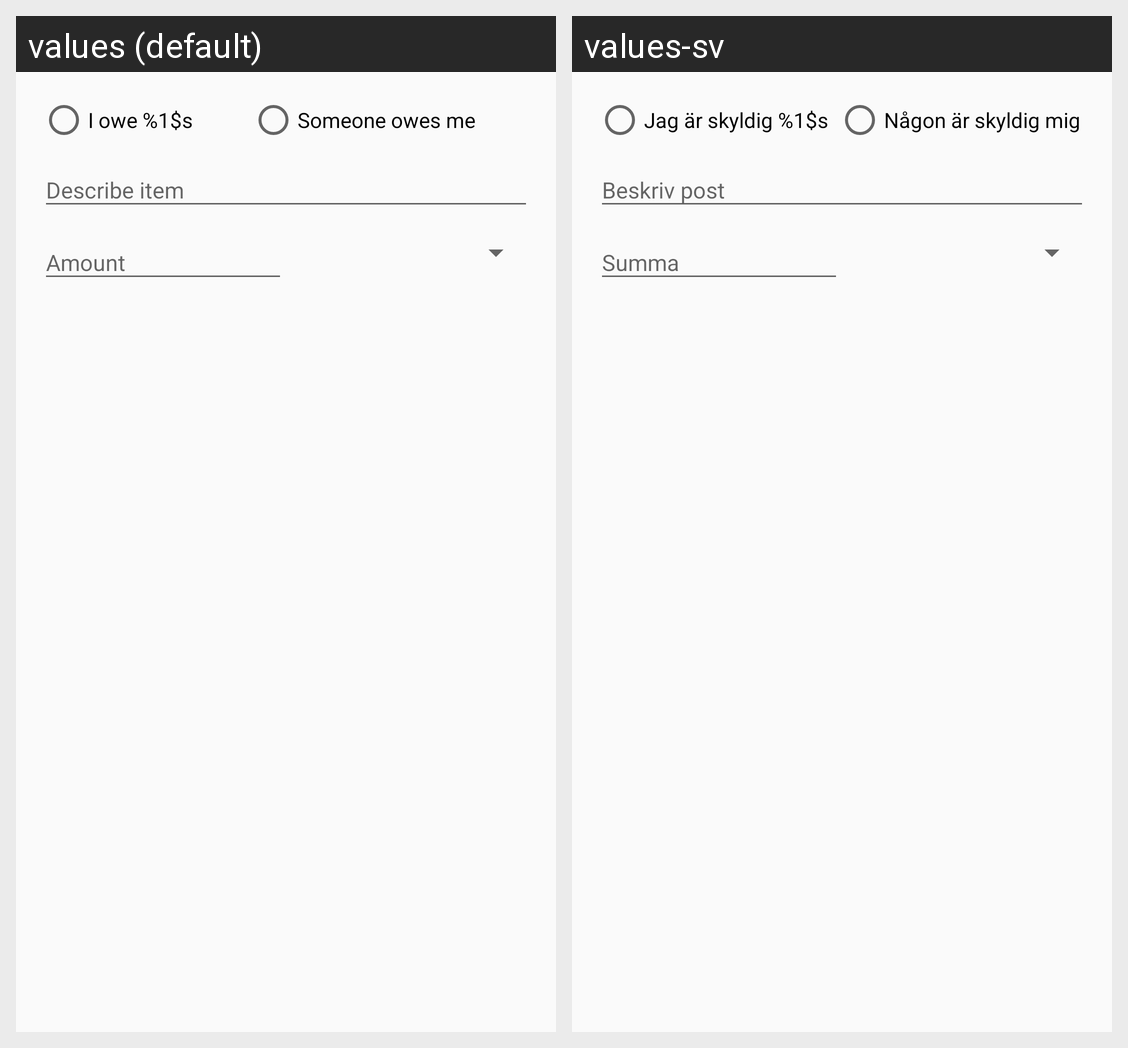

Here is an Android app screen in its default locale and in the app's own translations. Write out the translated-string differences for the strings that appear on this screen.
Android screen res/layout/add_people_card_item_dialog.xml rendered under 2 locales, left to right: values (default), values-sv. Device: Nexus 5 (rendered at 1080×1920; each locale shown at half size, 540×960, under a caption strip naming it); theme AppTheme.
Strings drawn on this screen, with the default value and each locale's value (text and hints the layout hard-codes, and strings that could not be matched under every locale, appear in the picture but are not listed):

i.owe.person
  values: I owe %1$s
  values-sv: Jag är skyldig %1$s

someone.owe.me
  values: Someone owes me
  values-sv: Någon är skyldig mig
